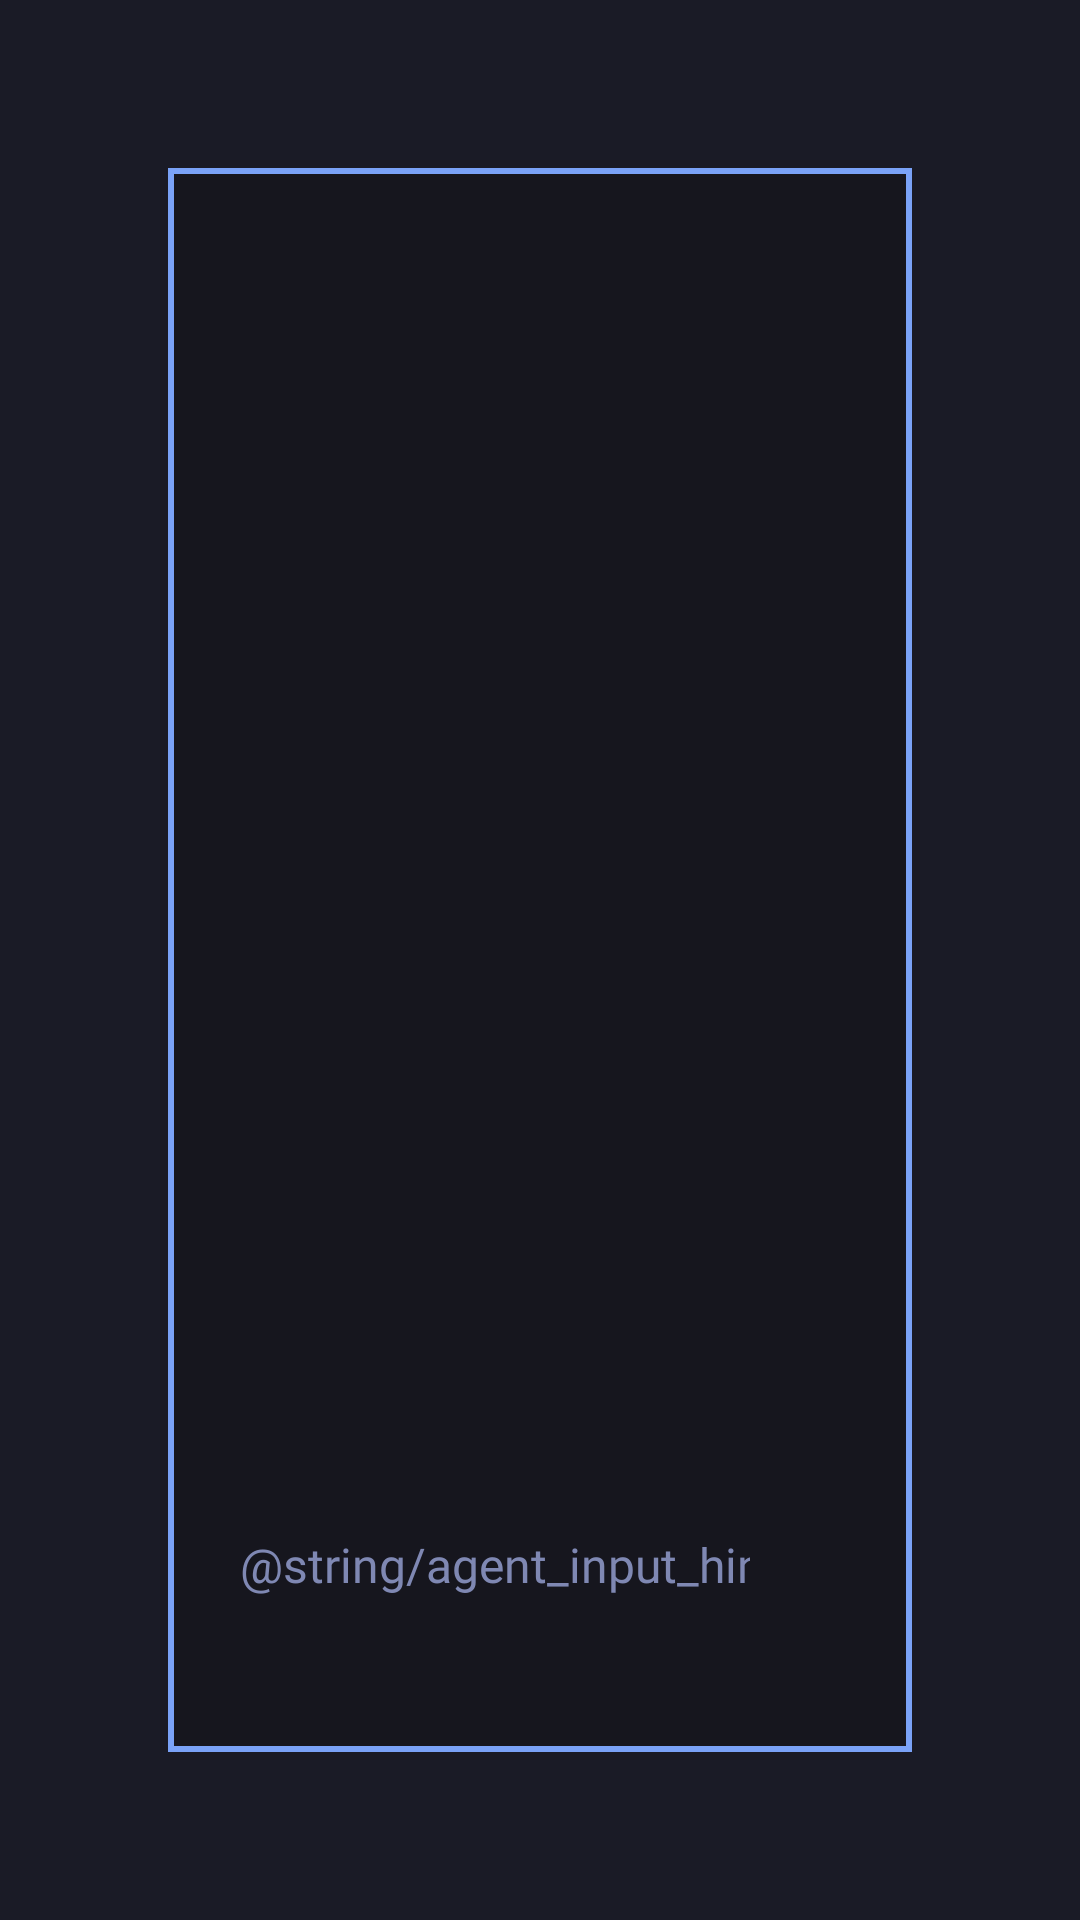

Produce the Android XML layout that renders to this screen, including the resource entries it uses.
<!-- AndroidManifest.xml: application theme Theme.TvHome -->
<!-- res/layout/activity_agent.xml -->
<?xml version="1.0" encoding="utf-8"?>
<FrameLayout xmlns:android="http://schemas.android.com/apk/res/android"
    android:layout_width="match_parent"
    android:layout_height="match_parent"
    android:background="@color/tn_bg">

    <LinearLayout
        android:layout_width="match_parent"
        android:layout_height="match_parent"
        android:layout_margin="56dp"
        android:orientation="vertical"
        android:background="@drawable/glass_panel"
        android:tag="popup"
        android:padding="20dp">

        <TextView
            android:id="@+id/agentHeader"
            android:layout_width="match_parent"
            android:layout_height="wrap_content"
            android:textSize="18sp"
            android:fontFamily="@font/caskaydia" />

        <LinearLayout
            android:id="@+id/agentTabs"
            android:layout_width="match_parent"
            android:layout_height="wrap_content"
            android:layout_marginTop="10dp"
            android:orientation="horizontal" />

        <ScrollView
            android:id="@+id/agentScroll"
            android:layout_width="match_parent"
            android:layout_height="0dp"
            android:layout_weight="1"
            android:layout_marginTop="12dp"
            android:focusable="false">

            <TextView
                android:id="@+id/agentLog"
                android:layout_width="match_parent"
                android:layout_height="wrap_content"
                android:textColor="@color/tn_fg"
                android:textSize="15sp"
                android:lineSpacingMultiplier="1.2"
                android:fontFamily="@font/caskaydia" />
        </ScrollView>

        <LinearLayout
            android:layout_width="match_parent"
            android:layout_height="wrap_content"
            android:layout_marginTop="10dp"
            android:gravity="center_vertical"
            android:orientation="horizontal">

            <TextView
                android:id="@+id/agentPrompt"
                android:layout_width="wrap_content"
                android:layout_height="wrap_content"
                android:textSize="16sp"
                android:fontFamily="@font/caskaydia" />

            <EditText
                android:id="@+id/agentInput"
                android:layout_width="0dp"
                android:layout_height="wrap_content"
                android:layout_weight="1"
                android:background="@null"
                android:paddingStart="4dp"
                android:paddingEnd="4dp"
                android:paddingTop="4dp"
                android:paddingBottom="4dp"
                android:inputType="text"
                android:imeOptions="actionSend|flagNoExtractUi"
                android:maxLength="2000"
                android:singleLine="true"
                android:textColor="@color/tn_fg"
                android:textColorHint="@color/text_dim"
                android:textSize="16sp"
                android:fontFamily="@font/caskaydia"
                android:hint="@string/agent_input_hint"
                android:importantForAutofill="no" />

            <TextView
                android:id="@+id/agentMic"
                android:layout_width="wrap_content"
                android:layout_height="wrap_content"
                android:layout_marginStart="10dp"
                android:focusable="true"
                android:paddingStart="10dp"
                android:paddingEnd="10dp"
                android:paddingTop="4dp"
                android:paddingBottom="4dp"
                android:textColor="@color/tn_fg"
                android:textSize="14sp"
                android:fontFamily="@font/caskaydia" />
        </LinearLayout>

        <TextView
            android:id="@+id/agentHint"
            android:layout_width="match_parent"
            android:layout_height="wrap_content"
            android:layout_marginTop="10dp"
            android:textColor="@color/text_dim"
            android:textSize="13sp"
            android:fontFamily="@font/caskaydia" />
    </LinearLayout>
</FrameLayout>
<!-- resources referenced by this layout -->
<resources>
  <color name="text_dim">#FF7F88B3</color>
  <color name="tn_bg">#FF1A1B26</color>
  <color name="tn_fg">#FFC0CAF5</color>
  <!-- drawable glass_panel (drawable) -->
  <?xml version="1.0" encoding="utf-8"?>
  <shape xmlns:android="http://schemas.android.com/apk/res/android" android:shape="rectangle">
      <solid android:color="@color/tn_bg_dark" />
      <stroke android:width="2dp" android:color="@color/tn_blue" />
      <corners android:radius="0dp" />
  </shape>
  <style name="Theme.TvHome" parent="android:Theme.Material.NoActionBar.Fullscreen">
          <item name="android:windowBackground">@color/tn_bg</item>
          <item name="android:colorBackground">@color/tn_bg</item>
          <item name="android:colorAccent">@color/tn_blue</item>
          <item name="android:windowAnimationStyle">@null</item>
      </style>
  <color name="tn_bg_dark">#FF16161E</color>
  <color name="tn_blue">#FF7AA2F7</color>
</resources>
